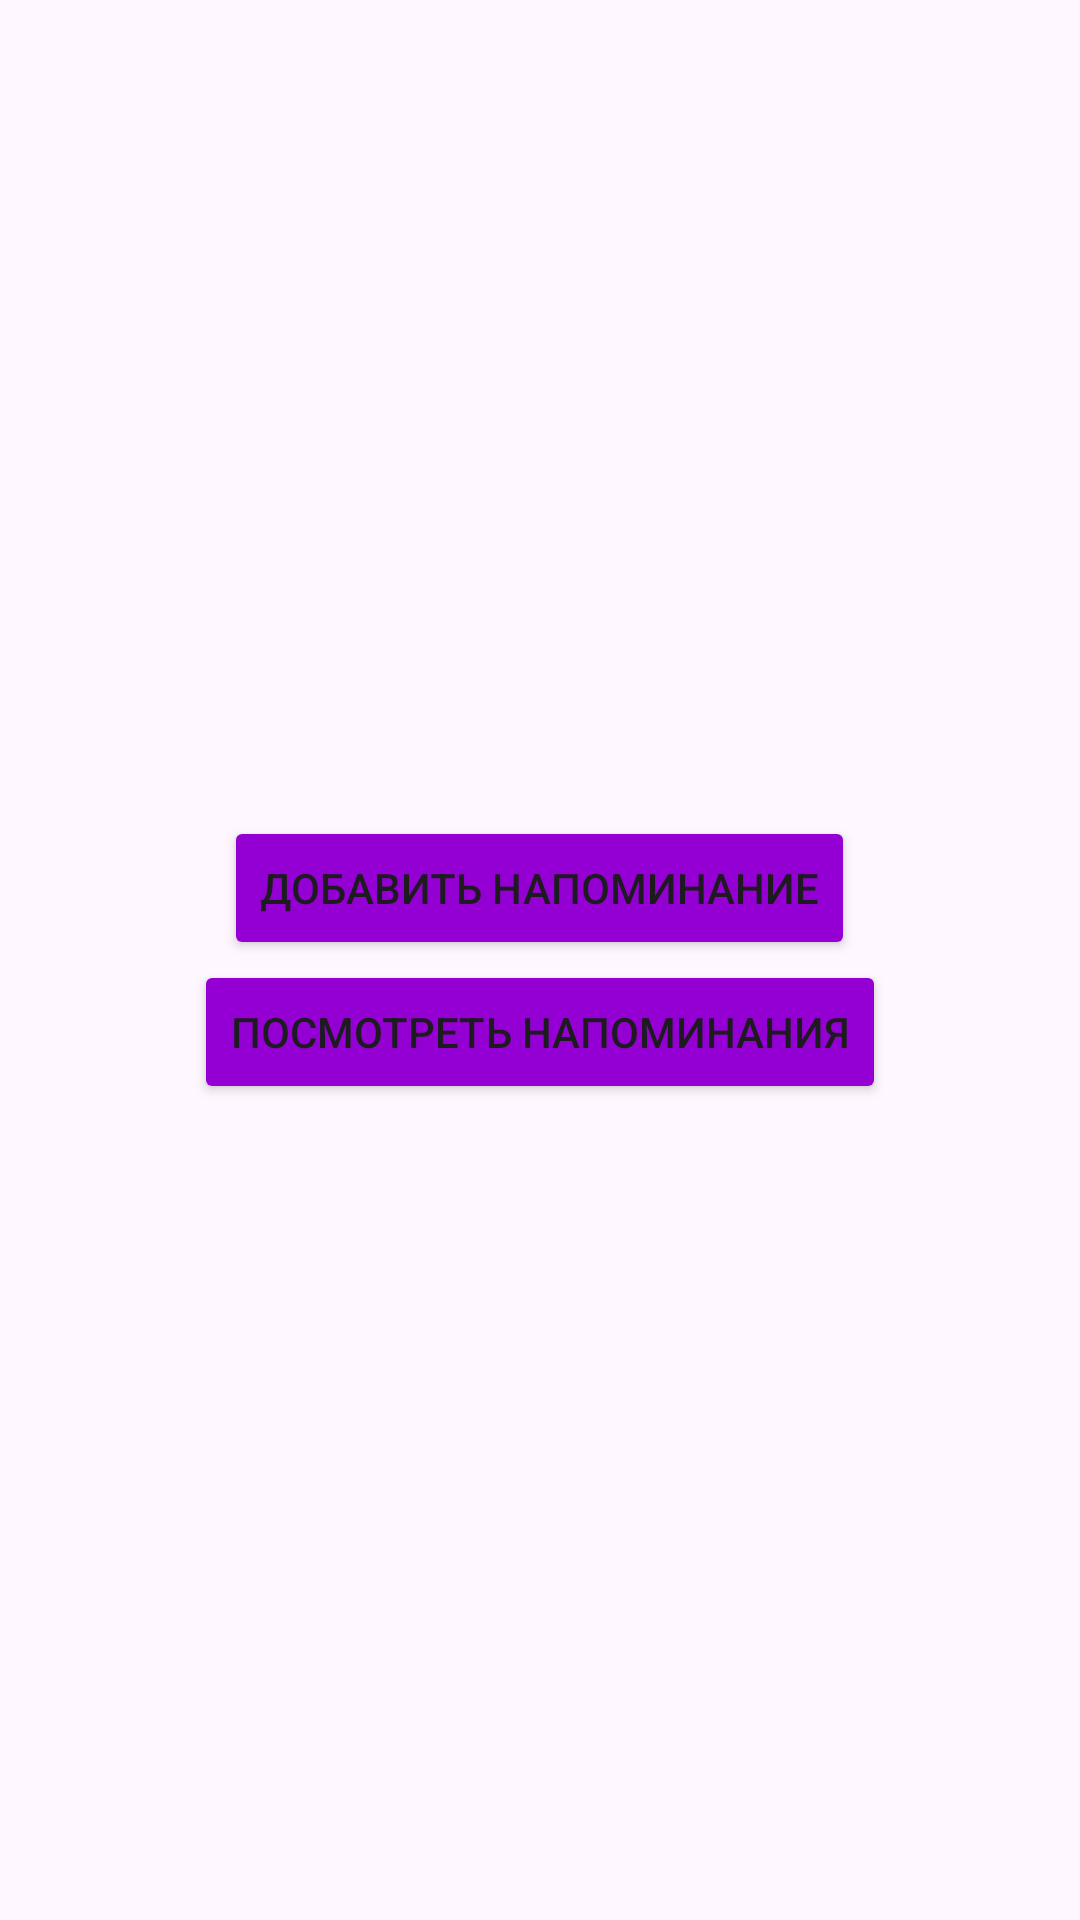

Produce the Android XML layout that renders to this screen, including the resource entries it uses.
<!-- AndroidManifest.xml: application theme Theme.Mylaba6 -->
<!-- res/layout/activity_main.xml -->
<?xml version="1.0" encoding="utf-8"?>
<LinearLayout xmlns:android="http://schemas.android.com/apk/res/android"
    xmlns:app="http://schemas.android.com/apk/res-auto"
    xmlns:tools="http://schemas.android.com/tools"
    android:layout_width="match_parent"
    android:layout_height="match_parent"
    android:orientation="vertical"
    android:padding="16dp"
    android:gravity="center"
    tools:context=".MainActivity">

    <Button
        android:id="@+id/addReminderButton"
        android:layout_width="wrap_content"
        android:layout_height="wrap_content"
        android:backgroundTint="#9400d3"
        android:text="Добавить напоминание" />

    <Button
        android:id="@+id/viewRemindersButton"
        android:layout_width="wrap_content"
        android:layout_height="wrap_content"
        android:backgroundTint="#9400d3"
        android:text="Посмотреть напоминания" />
</LinearLayout>
<!-- resources referenced by this layout -->
<resources>
  <style name="Theme.Mylaba6" parent="Base.Theme.Mylaba6" />
  <style name="Base.Theme.Mylaba6" parent="Theme.Material3.DayNight.NoActionBar">
          
          
      </style>
</resources>
